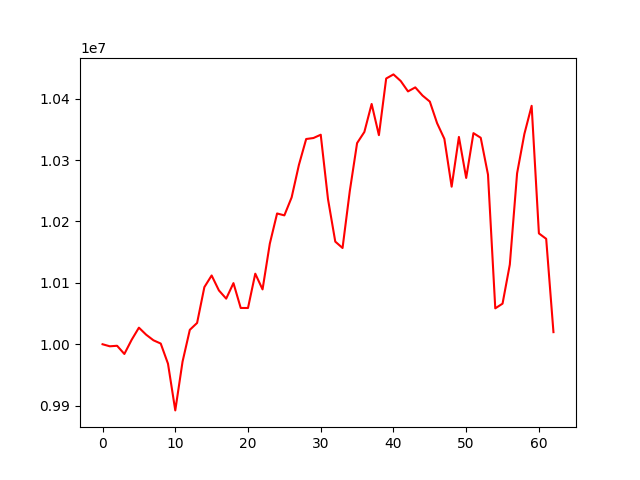

Source data for this figure (header and first rows):
account_value, date, daily_return
10000000, 20210702, 
9996648, 20210706, -0.0003352
9997515, 20210707, 8.672081412020027e-05
9984163, 20210708, -0.001336
10007185, 20210709, 0.002306
10026991, 20210712, 0.001979
10015498, 20210713, -0.001146
10006434, 20210714, -0.0009051
10001126, 20210715, -0.0005304
9968255, 20210716, -0.003287
9892264, 20210719, -0.007623
9971630, 20210720, 0.008023
10023452, 20210721, 0.005197
10034690, 20210722, 0.001121
10093001, 20210723, 0.005811
10111991, 20210726, 0.001882
10087633, 20210727, -0.002409
10074266, 20210728, -0.001325
10099521, 20210729, 0.002507
10059056, 20210730, -0.004007
10059039, 20210802, -1.716428713383067e-06
10114901, 20210803, 0.005553
10089307, 20210804, -0.00253
10163822, 20210805, 0.007386
10212954, 20210806, 0.004834
10209872, 20210809, -0.0003018
10239131, 20210810, 0.002866
10292038, 20210811, 0.005167
10334204, 20210812, 0.004097
10335829, 20210813, 0.0001572
10341177, 20210816, 0.0005173
10236320, 20210817, -0.01014
10167131, 20210818, -0.006759
10156728, 20210819, -0.001023
10249755, 20210820, 0.009159
10327550, 20210823, 0.00759
10345684, 20210824, 0.001756
10391273, 20210825, 0.004407
10340475, 20210826, -0.004888
10432721, 20210827, 0.008921
10439424, 20210830, 0.0006424
10428645, 20210831, -0.001033
10411734, 20210901, -0.001622
10418287, 20210902, 0.0006294
10404947, 20210903, -0.00128
10395154, 20210907, -0.0009411
10359993, 20210908, -0.003382
10334485, 20210909, -0.002462
10256570, 20210910, -0.007539
10337554, 20210913, 0.007896
10270833, 20210914, -0.006454
10343764, 20210915, 0.007101
10336216, 20210916, -0.0007297
10276186, 20210917, -0.005808
10058454, 20210920, -0.02119
10066119, 20210921, 0.0007621
10129779, 20210922, 0.006324
10278348, 20210923, 0.01467
10342344, 20210924, 0.006226
10388233, 20210927, 0.004437
... 3 more rows
